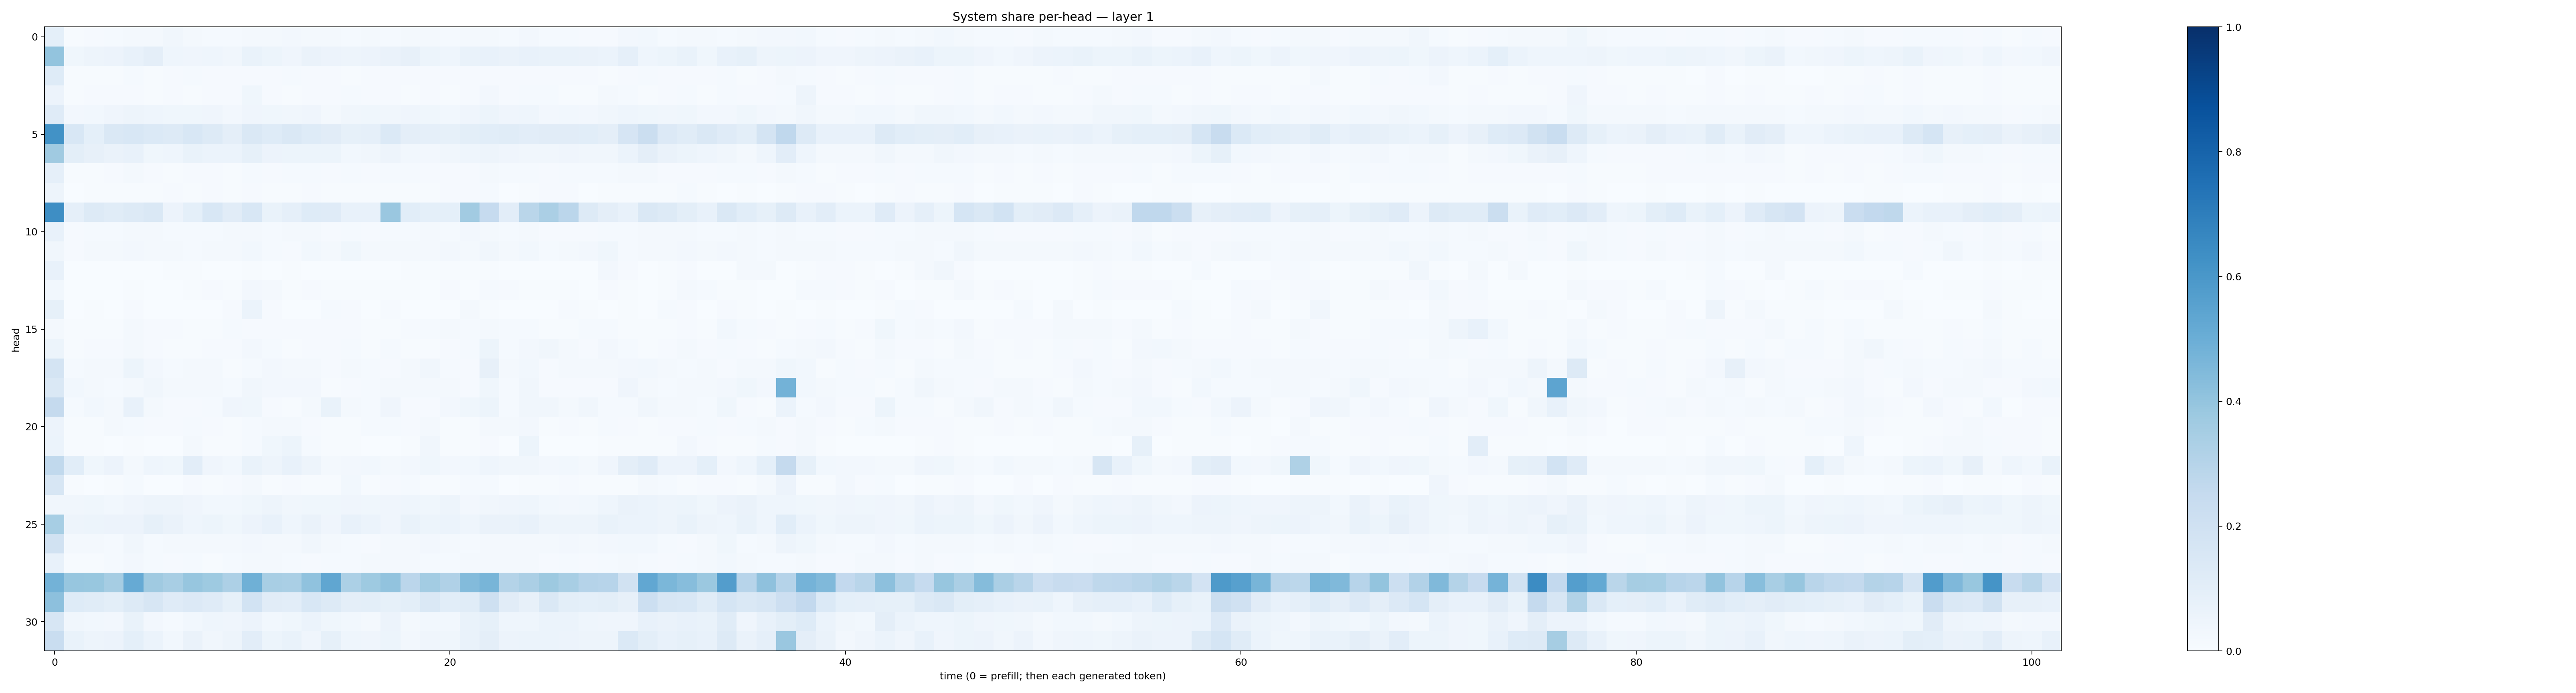

The table this chart was drawn from, first rows:
0.089951254, 0.0055586714, 0.009296056, 0.01404414, 0.016869336, 0.016810564, 0.031545736, 0.020196592, 0.0122615285, 0.01432628, 0.021578716, 0.020442167, 0.025122138, 0.021722741, 0.019638732, 0.012339326, 0.01599292, 0.014923043, 0.020832788, 0.021179484, 0.014827446, 0.015785968, 0.017417932, 0.012808557
0.3988, 0.03785, 0.04834, 0.05803, 0.07306, 0.09568, 0.04325, 0.04052, 0.04309, 0.03201, 0.06909, 0.05322, 0.0411, 0.06538, 0.05683, 0.05001, 0.05572, 0.06251, 0.0808, 0.05401, 0.04422, 0.06669, 0.07074, 0.0662
0.1239, 0.006703, 0.004859, 0.00679, 0.01354, 0.006035, 0.009759, 0.01202, 0.00874, 0.008413, 0.01039, 0.009863, 0.01249, 0.0115, 0.01153, 0.007359, 0.01086, 0.009551, 0.00849, 0.0113, 0.01081, 0.008783, 0.008356, 0.009259
0.05816, 0.004861, 0.008122, 0.008393, 0.01052, 0.00689, 0.008002, 0.006635, 0.008613, 0.009633, 0.0379, 0.01127, 0.0073, 0.008616, 0.008352, 0.01284, 0.008187, 0.008049, 0.007516, 0.009585, 0.007732, 0.009806, 0.0254, 0.008441
0.1182, 0.02677, 0.03044, 0.0415, 0.048, 0.04392, 0.03778, 0.03755, 0.04295, 0.02672, 0.04143, 0.03807, 0.03506, 0.04199, 0.02326, 0.03511, 0.03776, 0.03228, 0.04158, 0.03712, 0.03084, 0.04049, 0.0537, 0.0412
0.6245, 0.153, 0.09229, 0.1435, 0.1555, 0.1373, 0.1305, 0.1537, 0.1278, 0.09556, 0.1459, 0.1247, 0.1408, 0.1238, 0.1119, 0.08244, 0.08854, 0.1369, 0.09714, 0.08955, 0.08203, 0.1011, 0.1086, 0.1147
0.3673, 0.1011, 0.08044, 0.06564, 0.07603, 0.03542, 0.04657, 0.0669, 0.05907, 0.05875, 0.08274, 0.05493, 0.05132, 0.05467, 0.05119, 0.03018, 0.03234, 0.0488, 0.02799, 0.02656, 0.03301, 0.04531, 0.0504, 0.04013
0.0896, 0.007466, 0.007509, 0.007854, 0.01779, 0.008856, 0.007459, 0.01056, 0.009732, 0.007169, 0.01386, 0.009595, 0.01215, 0.0132, 0.01139, 0.0131, 0.01003, 0.01222, 0.01205, 0.01046, 0.01094, 0.01152, 0.01664, 0.01175
0.04915, 0.003143, 0.005423, 0.005856, 0.006915, 0.006941, 0.009132, 0.007491, 0.01099, 0.005538, 0.008065, 0.004957, 0.00434, 0.01053, 0.005141, 0.005429, 0.005124, 0.005947, 0.007461, 0.004582, 0.01017, 0.00864, 0.01247, 0.003277
0.6384, 0.08788, 0.1316, 0.1161, 0.13, 0.1426, 0.05683, 0.09022, 0.1526, 0.1125, 0.1557, 0.06715, 0.08933, 0.1216, 0.1207, 0.07461, 0.07164, 0.386, 0.1079, 0.09203, 0.09036, 0.3628, 0.2473, 0.1043
0.07649, 0.01025, 0.01211, 0.01467, 0.02095, 0.0165, 0.01368, 0.01356, 0.01432, 0.0163, 0.01694, 0.01502, 0.01628, 0.01626, 0.01167, 0.01425, 0.008338, 0.01452, 0.01523, 0.01827, 0.0145, 0.02387, 0.02262, 0.01375
0.03431, 0.008576, 0.02026, 0.01956, 0.02678, 0.02161, 0.01724, 0.01335, 0.01926, 0.01821, 0.03031, 0.01401, 0.01162, 0.02925, 0.0222, 0.03845, 0.01834, 0.01572, 0.01696, 0.02337, 0.02541, 0.01998, 0.03395, 0.01824
0.07064, 0.001561, 0.001448, 0.0006364, 0.0005215, 0.001787, 0.004382, 0.004411, 0.00181, 0.001844, 0.006326, 0.003074, 0.00402, 0.001681, 0.001461, 0.001346, 0.001674, 0.0006128, 0.005391, 0.005134, 0.004714, 0.005418, 0.005045, 0.001691
0.0311, 0.002118, 0.002504, 0.002912, 0.00651, 0.002072, 0.003224, 0.004227, 0.00956, 0.006222, 0.02601, 0.01748, 0.006872, 0.00826, 0.004718, 0.006807, 0.004796, 0.005175, 0.004799, 0.003875, 0.008228, 0.003754, 0.01183, 0.01069
0.08261, 0.001969, 0.006173, 0.002148, 0.01042, 0.003395, 0.001419, 0.003008, 0.001817, 0.008124, 0.05999, 0.009049, 0.00286, 0.002011, 0.01454, 0.008811, 0.002053, 0.008216, 0.00268, 0.002298, 0.002421, 0.023, 0.004483, 0.003372
0.02036, 0.006662, 0.006453, 0.005674, 0.01646, 0.01091, 0.008604, 0.007801, 0.005909, 0.01222, 0.009422, 0.00945, 0.009095, 0.01101, 0.007818, 0.01061, 0.007656, 0.004452, 0.01074, 0.01262, 0.01688, 0.01351, 0.0228, 0.0118
0.05331, 0.005789, 0.009424, 0.01096, 0.01845, 0.009905, 0.0057, 0.006598, 0.01085, 0.01051, 0.02645, 0.01488, 0.006507, 0.009084, 0.01104, 0.01522, 0.004945, 0.01283, 0.005869, 0.00626, 0.009564, 0.01431, 0.0522, 0.01192
0.1782, 0.01503, 0.01964, 0.01882, 0.05134, 0.02365, 0.01481, 0.01912, 0.0157, 0.007625, 0.01412, 0.02576, 0.01694, 0.01585, 0.009861, 0.01724, 0.01216, 0.008492, 0.0204, 0.03214, 0.01457, 0.009073, 0.08182, 0.02091
0.1407, 0.02779, 0.01949, 0.01228, 0.0195, 0.03285, 0.02133, 0.02307, 0.01656, 0.01528, 0.03346, 0.02377, 0.02613, 0.02467, 0.007546, 0.01117, 0.01494, 0.01854, 0.02153, 0.02187, 0.02176, 0.01128, 0.03817, 0.01342
0.2502, 0.01364, 0.03098, 0.01681, 0.0781, 0.01737, 0.008661, 0.009664, 0.01516, 0.03908, 0.03592, 0.008885, 0.006786, 0.02256, 0.06839, 0.01673, 0.01211, 0.04266, 0.00968, 0.00874, 0.02444, 0.03699, 0.05295, 0.01436
0.05838, 0.00514, 0.005329, 0.01785, 0.01187, 0.01062, 0.01164, 0.01405, 0.009206, 0.00748, 0.01537, 0.01978, 0.02102, 0.009879, 0.005706, 0.007616, 0.0144, 0.01202, 0.008979, 0.01928, 0.004677, 0.005267, 0.01596, 0.01565
0.06231, 0.004269, 0.004295, 0.003187, 0.004822, 0.001884, 0.002568, 0.02011, 0.006598, 0.005434, 0.01482, 0.03844, 0.05107, 0.01397, 0.004978, 0.00411, 0.001244, 0.003274, 0.004204, 0.03158, 0.007046, 0.005909, 0.008142, 0.001381
0.2654, 0.1058, 0.03875, 0.05743, 0.02269, 0.04362, 0.03838, 0.1041, 0.04253, 0.02893, 0.06646, 0.04698, 0.07162, 0.04947, 0.01917, 0.02536, 0.02834, 0.02103, 0.02652, 0.0358, 0.02518, 0.02994, 0.04322, 0.03299
0.1575, 0.007639, 0.003645, 0.004317, 0.01505, 0.003801, 0.003446, 0.008699, 0.004031, 0.01144, 0.01911, 0.004389, 0.008681, 0.006947, 0.0078, 0.0288, 0.007592, 0.009458, 0.01209, 0.006827, 0.007653, 0.01464, 0.01205, 0.00329
0.03297, 0.03479, 0.03834, 0.02913, 0.04219, 0.05004, 0.05071, 0.03933, 0.02896, 0.02771, 0.0386, 0.04768, 0.03378, 0.03624, 0.0357, 0.04194, 0.03629, 0.03938, 0.0434, 0.03593, 0.04853, 0.02611, 0.03493, 0.04181
0.3459, 0.04784, 0.05419, 0.05489, 0.05777, 0.08527, 0.06578, 0.04505, 0.05131, 0.03757, 0.058, 0.07307, 0.04374, 0.06355, 0.04271, 0.07036, 0.06143, 0.04032, 0.06849, 0.05433, 0.05985, 0.04388, 0.06581, 0.0638
0.1917, 0.01664, 0.01563, 0.0154, 0.03366, 0.0138, 0.01607, 0.02224, 0.02041, 0.01748, 0.02563, 0.01612, 0.01678, 0.03232, 0.02061, 0.01473, 0.01169, 0.02142, 0.01705, 0.02372, 0.02161, 0.0152, 0.02025, 0.01983
0.07436, 0.006318, 0.006052, 0.01185, 0.02613, 0.01195, 0.009262, 0.01231, 0.007165, 0.01321, 0.01715, 0.0181, 0.01561, 0.007872, 0.01396, 0.01543, 0.02049, 0.01655, 0.01853, 0.01291, 0.01475, 0.01672, 0.01933, 0.0169
0.4782, 0.3922, 0.3878, 0.3501, 0.5146, 0.3674, 0.3426, 0.391, 0.373, 0.3272, 0.4897, 0.3405, 0.3397, 0.408, 0.5346, 0.3297, 0.3745, 0.4048, 0.2848, 0.357, 0.3194, 0.44, 0.4684, 0.305
0.4155, 0.1248, 0.114, 0.09931, 0.1291, 0.161, 0.1206, 0.1333, 0.1205, 0.08542, 0.1856, 0.111, 0.1044, 0.1525, 0.1263, 0.09534, 0.1011, 0.08385, 0.1009, 0.1421, 0.1088, 0.1136, 0.2076, 0.11
0.1567, 0.03168, 0.03048, 0.0241, 0.0698, 0.02347, 0.013, 0.02882, 0.04329, 0.04061, 0.05843, 0.03077, 0.03569, 0.05977, 0.03621, 0.02822, 0.01882, 0.05549, 0.0208, 0.02818, 0.02766, 0.06981, 0.08398, 0.04612
0.2335, 0.06985, 0.05046, 0.05847, 0.09284, 0.06212, 0.03008, 0.06383, 0.03372, 0.04996, 0.1047, 0.05412, 0.06708, 0.04196, 0.08241, 0.04335, 0.04021, 0.05367, 0.02495, 0.04198, 0.03837, 0.06766, 0.09583, 0.05616
